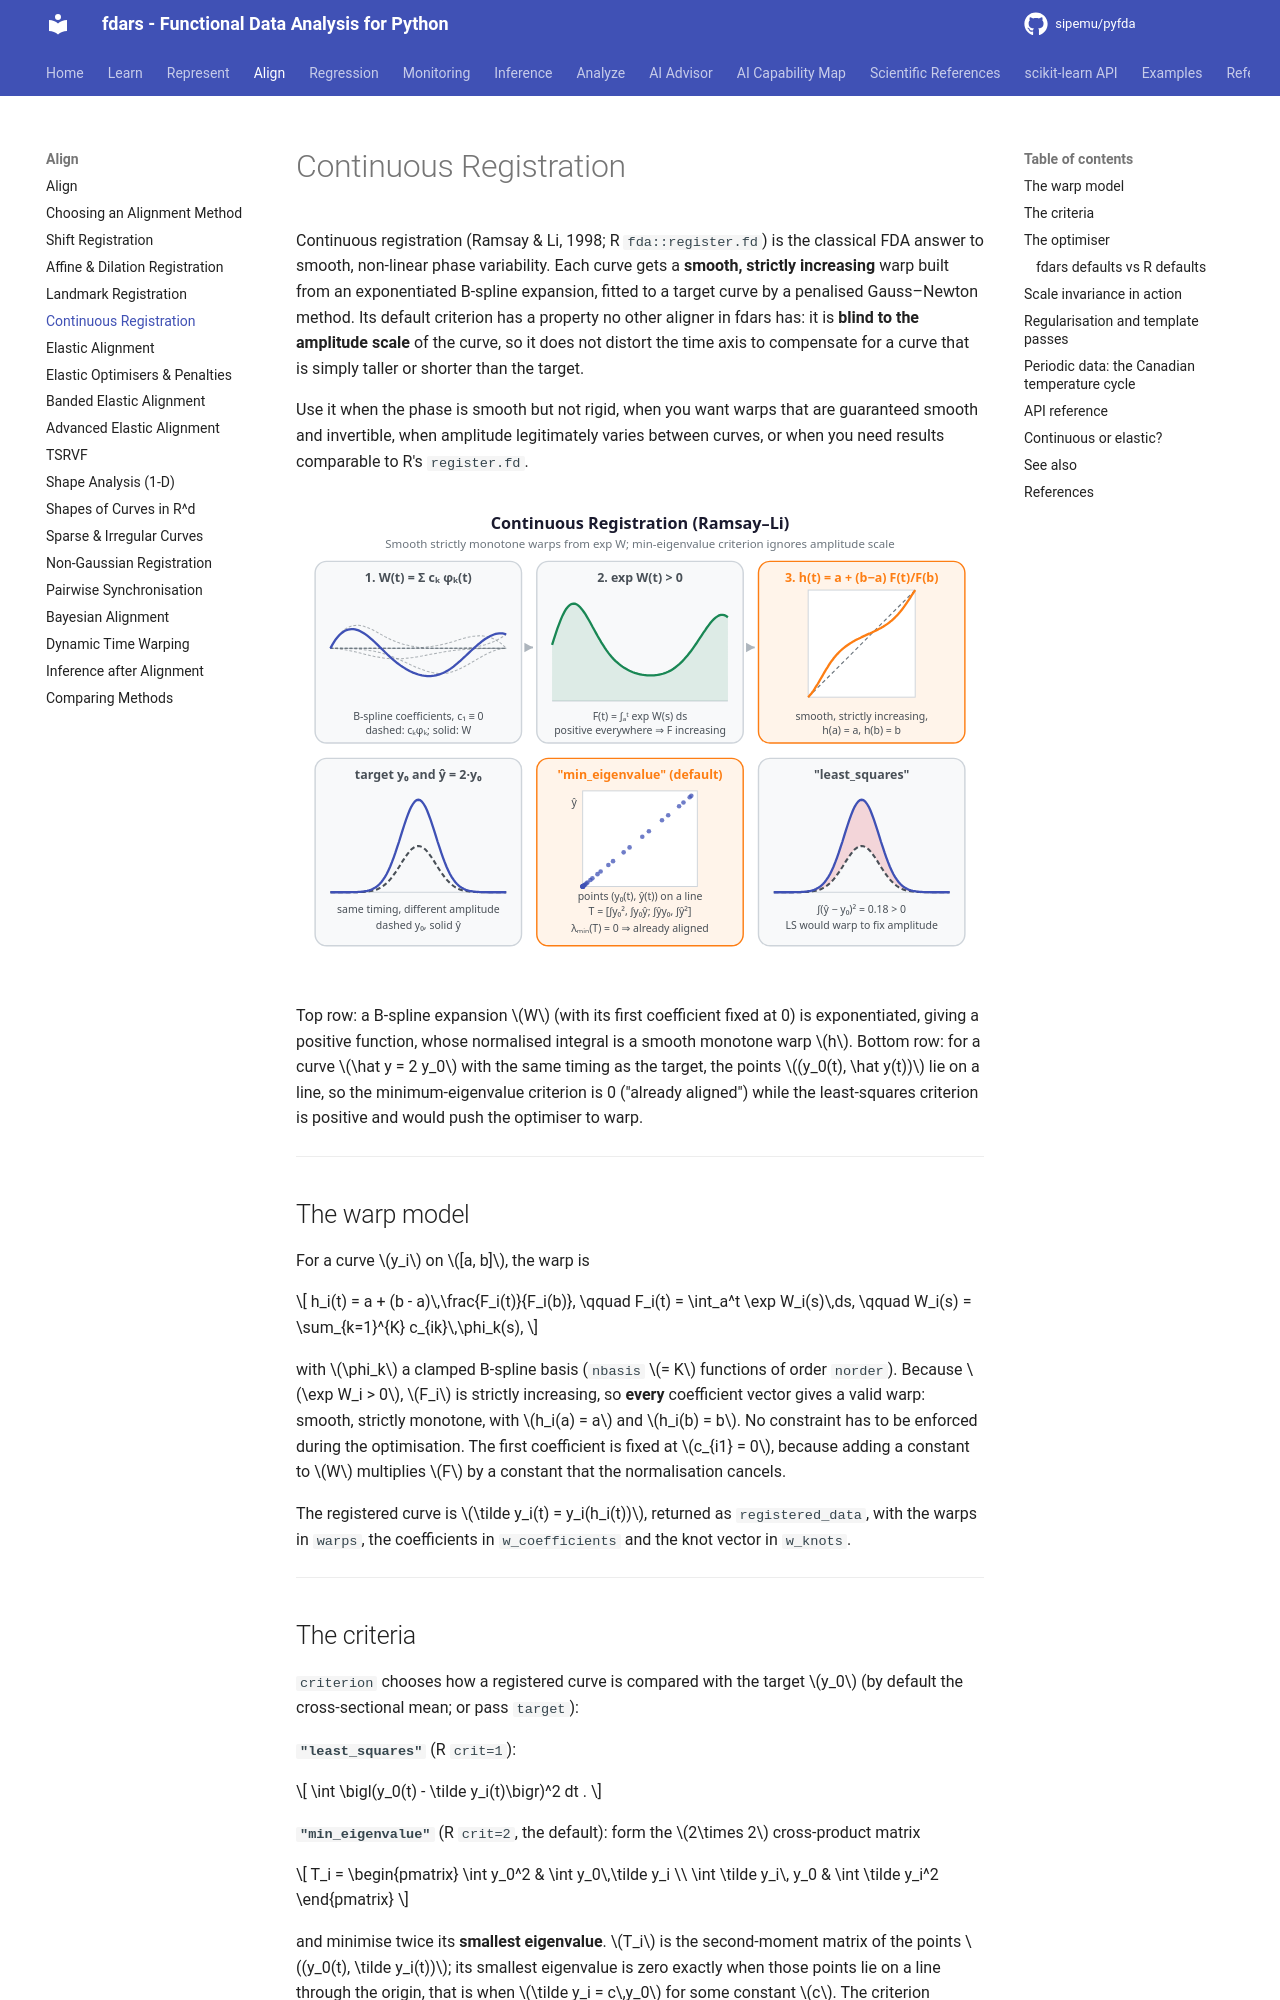

repository: sipemu/pyfda · page: align/continuous-registration/index.html · generator: mkdocs

# Continuous Registration

Continuous registration (Ramsay & Li, 1998; R `fda::register.fd`) is the classical FDA answer to smooth, non-linear phase variability. Each curve gets a **smooth, strictly increasing** warp built from an exponentiated B-spline expansion, fitted to a target curve by a penalised Gauss–Newton method. Its default criterion has a property no other aligner in fdars has: it is **blind to the amplitude scale** of the curve, so it does not distort the time axis to compensate for a curve that is simply taller or shorter than the target.

Use it when the phase is smooth but not rigid, when you want warps that are guaranteed smooth and invertible, when amplitude legitimately varies between curves, or when you need results comparable to R's `register.fd`.

![Continuous Registration (Ramsay–Li) — concept diagram](../assets/diagrams/continuous-registration.svg){ .fdars-diagram }

Top row: a B-spline expansion $W$ (with its first coefficient fixed at 0) is exponentiated, giving a positive function, whose normalised integral is a smooth monotone warp $h$. Bottom row: for a curve $\hat y = 2 y_0$ with the same timing as the target, the points $(y_0(t), \hat y(t))$ lie on a line, so the minimum-eigenvalue criterion is 0 ("already aligned") while the least-squares criterion is positive and would push the optimiser to warp.

---

## The warp model

For a curve $y_i$ on $[a, b]$, the warp is

$$
h_i(t) = a + (b - a)\,\frac{F_i(t)}{F_i(b)}, \qquad
F_i(t) = \int_a^t \exp W_i(s)\,ds, \qquad
W_i(s) = \sum_{k=1}^{K} c_{ik}\,\phi_k(s),
$$

with $\phi_k$ a clamped B-spline basis (`nbasis` $= K$ functions of order `norder`). Because $\exp W_i > 0$, $F_i$ is strictly increasing, so **every** coefficient vector gives a valid warp: smooth, strictly monotone, with $h_i(a) = a$ and $h_i(b) = b$. No constraint has to be enforced during the optimisation. The first coefficient is fixed at $c_{i1} = 0$, because adding a constant to $W$ multiplies $F$ by a constant that the normalisation cancels.

The registered curve is $\tilde y_i(t) = y_i(h_i(t))$, returned as `registered_data`, with the warps in `warps`, the coefficients in `w_coefficients` and the knot vector in `w_knots`.

---
